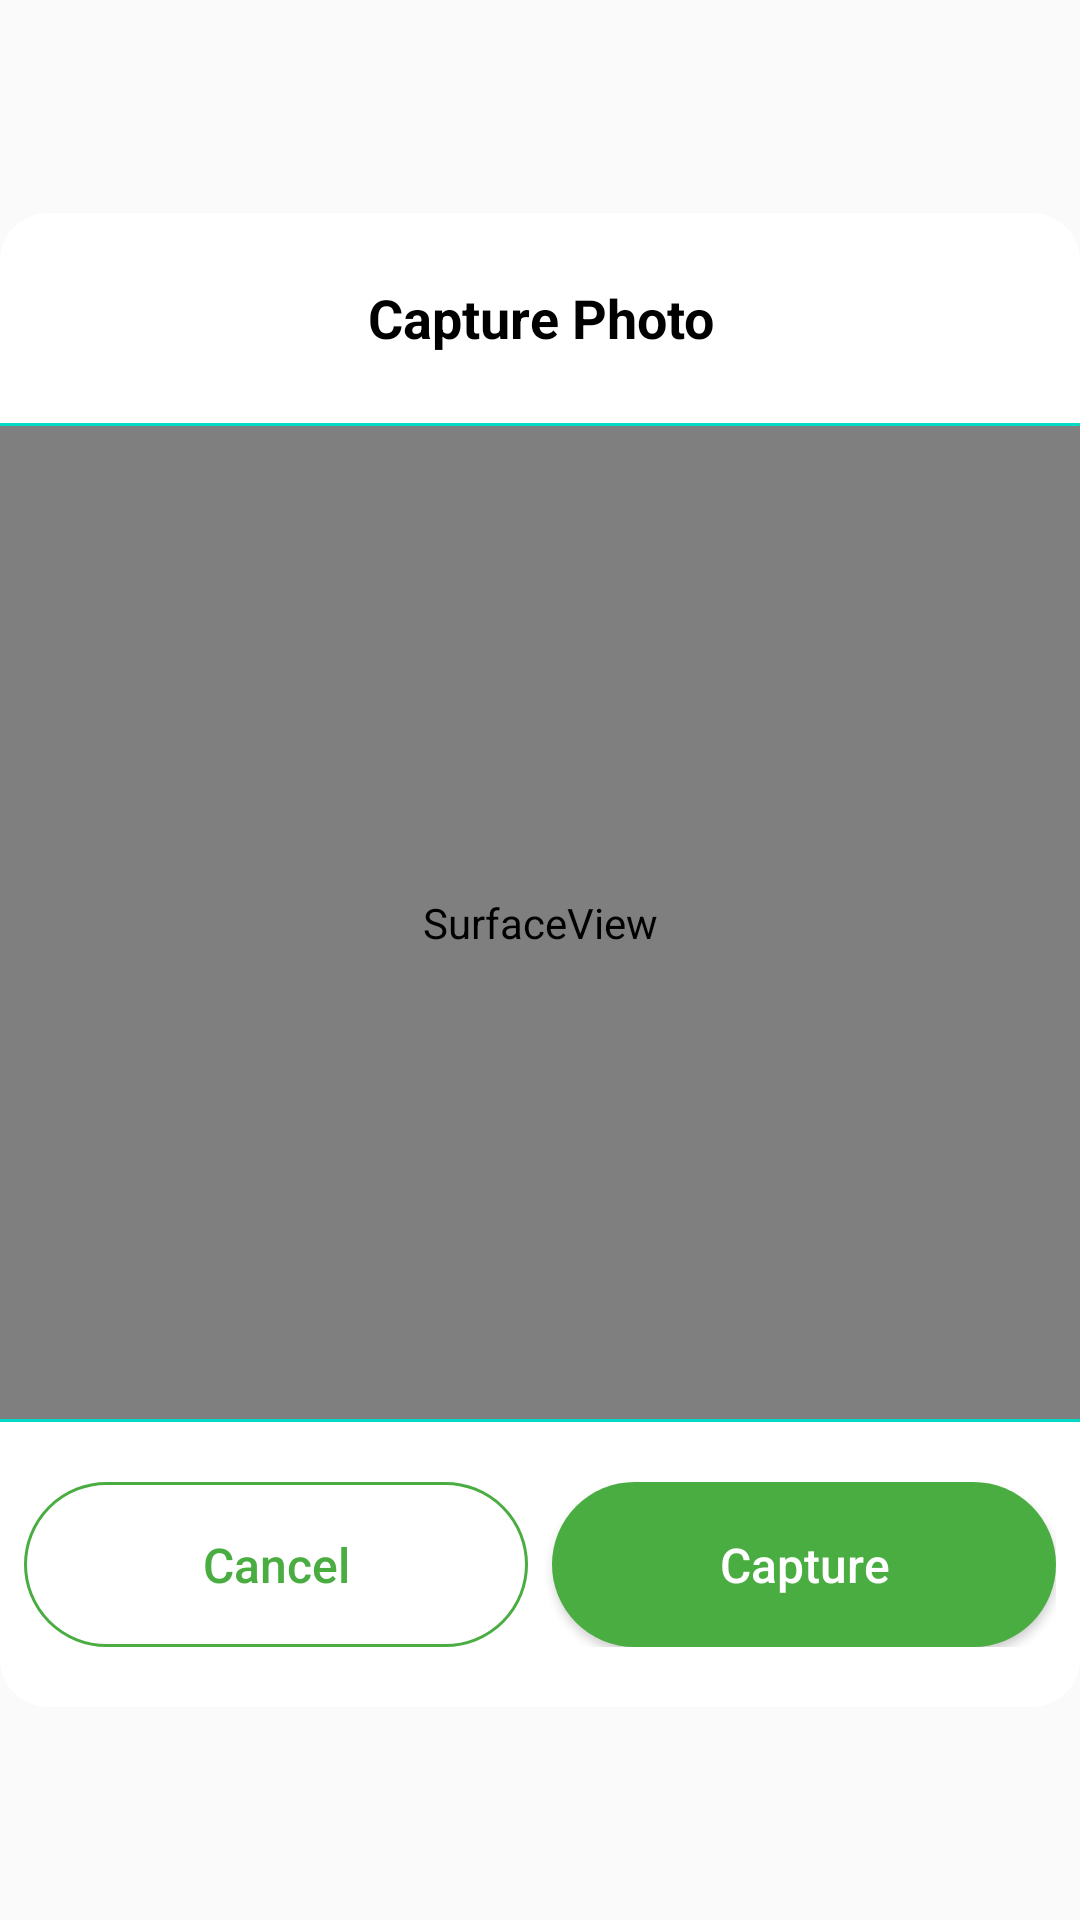

Reconstruct the res/layout file that produces this screen, plus the resources it refers to.
<!-- AndroidManifest.xml: application theme Theme.WastebinMonitor -->
<!-- res/layout/custom_camera_alertbox.xml -->
<?xml version="1.0" encoding="utf-8"?>
<LinearLayout xmlns:android="http://schemas.android.com/apk/res/android"
    android:layout_width="fill_parent"
    android:id="@+id/layout"
    android:layout_height="match_parent"
    android:weightSum="10"
    android:orientation="vertical"
    android:elevation="10dp"
    android:gravity="center">

    <TextView
        android:layout_width="match_parent"
        android:layout_height="70dp"
        android:background="@drawable/top_rounded_corner"
        android:gravity="center"
        android:text="@string/capture_photo"
        android:textColor="@color/black"
        android:textSize="18sp"
        android:textStyle="bold"/>

    <View
        android:layout_width="match_parent"
        android:layout_height="1dp"
        android:background="@color/teal_200"/>


    <LinearLayout
        android:layout_width="match_parent"
        android:layout_height="0dp"
        android:layout_weight="7">

        <SurfaceView
            android:id="@+id/surfaceViews"
            android:layout_width="match_parent"
            android:layout_height="match_parent"
            android:adjustViewBounds="true" />

    </LinearLayout>

    <View
        android:layout_width="match_parent"
        android:layout_height="1dp"
        android:background="@color/teal_200"/>


    <LinearLayout
        android:layout_width="match_parent"
        android:layout_height="wrap_content"
        android:orientation="horizontal"
        android:paddingLeft="8dp"
        android:paddingRight="8dp"
        android:paddingTop="20dp"
        android:paddingBottom="20dp"
        android:background="@drawable/bottom_corners">

        <Button
            android:id="@+id/close_image_btn"
            android:layout_width="0dp"
            android:layout_height="55dp"
            android:layout_weight="1"
            android:background="@drawable/bottom_left_corner"
            android:text="@string/cancel"
            android:textAllCaps="false"
            android:textColor="@color/colorAccent"
            android:textSize="16sp"
            android:layout_marginRight="4dp" />

        <Button
            android:id="@+id/capture_image_btn"
            android:layout_width="0dp"
            android:layout_height="55dp"
            android:layout_weight="1"
            android:layout_marginLeft="4dp"
            android:background="@drawable/bottom_right_corner"
            android:text="@string/capture"
            android:textAllCaps="false"
            android:textColor="@color/white"
            android:textSize="16sp" />

    </LinearLayout>

</LinearLayout>
<!-- resources referenced by this layout -->
<resources>
  <color name="black">#FF000000</color>
  <color name="colorAccent">#4AAD41</color>
  <color name="teal_200">#FF03DAC5</color>
  <color name="white">#FFFFFFFF</color>
  <!-- drawable bottom_corners (drawable) -->
  <?xml version="1.0" encoding="utf-8"?>
  <shape xmlns:android="http://schemas.android.com/apk/res/android">
      <solid android:color="@color/white" />
      <corners
          android:bottomLeftRadius="16dp"
          android:bottomRightRadius="16dp" />
      <padding />
  
  </shape>
  <!-- drawable bottom_left_corner (drawable) -->
  <?xml version="1.0" encoding="utf-8"?>
  <shape xmlns:android="http://schemas.android.com/apk/res/android">
      <stroke android:color="@color/colorAccent" android:width="1dp" />
      <corners
          android:radius="27.5dp" />
      <padding />
  
  </shape>
  <!-- drawable bottom_right_corner (drawable) -->
  <?xml version="1.0" encoding="utf-8"?>
  <shape xmlns:android="http://schemas.android.com/apk/res/android">
      <solid android:color="@color/colorAccent" />
      <corners
          android:radius="27.5dp" />
      <padding />
  
  </shape>
  <!-- drawable top_rounded_corner (drawable) -->
  <?xml version="1.0" encoding="utf-8"?>
  <shape xmlns:android="http://schemas.android.com/apk/res/android">
      <solid android:color="@color/white"/>
      <corners
          android:topLeftRadius="16dp"
          android:topRightRadius="16dp" />
      <padding />
  
  </shape>
  <string name="cancel">Cancel</string>
  <string name="capture">Capture</string>
  <string name="capture_photo">Capture Photo</string>
  <style name="Theme.WastebinMonitor" parent="Theme.AppCompat.Light.NoActionBar">
          
          <item name="colorPrimary">@color/colorPrimary</item>
          <item name="colorPrimaryVariant">@color/colorPrimaryDark</item>
          <item name="colorOnPrimary">@color/white</item>
          
          <item name="colorSecondary">@color/colorAccent</item>
          <item name="colorSecondaryVariant">@color/colorAccent</item>
          <item name="colorOnSecondary">@color/black</item>
  
          <item name="windowActionBar">false</item>
          <item name="windowNoTitle">true</item>
          
          <item name="android:statusBarColor" tools:targetApi="l">?attr/colorPrimaryVariant</item>
          
      </style>
  <color name="colorPrimary">#4AAD41</color>
  <color name="colorPrimaryDark">#10AD24</color>
</resources>
